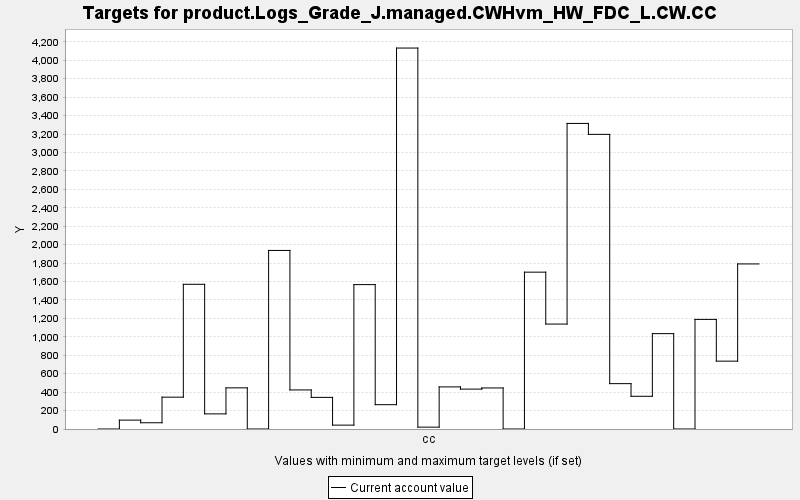

The file beside this chart, header and first rows:
TARGET, PERIOD, YEAR, PERIODWIDTH, MINIMUM, MAXIMUM, MINWEIGHT, MAXWEIGHT, CURRENT, SUMMARY
product.Logs_Grade_J.managed.CWHvm_HW_FD…, 0, 0, 10.0, 0.0, 10000, 1.0, 1.0, 0.0, 0.0
product.Logs_Grade_J.managed.CWHvm_HW_FD…, 1, 10, 10.0, 0.0, 10000, 1.0, 1.0, 96.36, 0.0
product.Logs_Grade_J.managed.CWHvm_HW_FD…, 2, 20, 10.0, 0.0, 10000, 1.0, 1.0, 67.76, 0.0
product.Logs_Grade_J.managed.CWHvm_HW_FD…, 3, 30, 10.0, 0.0, 10000, 1.0, 1.0, 345.4, 0.0
product.Logs_Grade_J.managed.CWHvm_HW_FD…, 4, 40, 10.0, 0.0, 10000, 1.0, 1.0, 1570, 0.0
product.Logs_Grade_J.managed.CWHvm_HW_FD…, 5, 50, 10.0, 0.0, 10000, 1.0, 1.0, 164.1, 0.0
product.Logs_Grade_J.managed.CWHvm_HW_FD…, 6, 60, 10.0, 0.0, 10000, 1.0, 1.0, 446.4, 0.0
product.Logs_Grade_J.managed.CWHvm_HW_FD…, 7, 70, 10.0, 0.0, 10000, 1.0, 1.0, 0.0, 0.0
product.Logs_Grade_J.managed.CWHvm_HW_FD…, 8, 80, 10.0, 0.0, 10000, 1.0, 1.0, 1937, 0.0
product.Logs_Grade_J.managed.CWHvm_HW_FD…, 9, 90, 10.0, 0.0, 10000, 1.0, 1.0, 423.7, 0.0
product.Logs_Grade_J.managed.CWHvm_HW_FD…, 10, 100, 10.0, 0.0, 10000, 1.0, 1.0, 343, 0.0
product.Logs_Grade_J.managed.CWHvm_HW_FD…, 11, 110, 10.0, 0.0, 10000, 1.0, 1.0, 42.05, 0.0
product.Logs_Grade_J.managed.CWHvm_HW_FD…, 12, 120, 10.0, 0.0, 10000, 1.0, 1.0, 1566, 0.0
product.Logs_Grade_J.managed.CWHvm_HW_FD…, 13, 130, 10.0, 0.0, 10000, 1.0, 1.0, 263.8, 0.0
product.Logs_Grade_J.managed.CWHvm_HW_FD…, 14, 140, 10.0, 0.0, 10000, 1.0, 1.0, 4133, 0.0
product.Logs_Grade_J.managed.CWHvm_HW_FD…, 15, 150, 10.0, 0.0, 10000, 1.0, 1.0, 20.16, 0.0
product.Logs_Grade_J.managed.CWHvm_HW_FD…, 16, 160, 10.0, 0.0, 10000, 1.0, 1.0, 456.7, 0.0
product.Logs_Grade_J.managed.CWHvm_HW_FD…, 17, 170, 10.0, 0.0, 10000, 1.0, 1.0, 432.8, 0.0
product.Logs_Grade_J.managed.CWHvm_HW_FD…, 18, 180, 10.0, 0.0, 10000, 1.0, 1.0, 445.3, 0.0
product.Logs_Grade_J.managed.CWHvm_HW_FD…, 19, 190, 10.0, 0.0, 10000, 1.0, 1.0, 0.0, 0.0
product.Logs_Grade_J.managed.CWHvm_HW_FD…, 20, 200, 10.0, 0.0, 10000, 1.0, 1.0, 1701, 0.0
product.Logs_Grade_J.managed.CWHvm_HW_FD…, 21, 210, 10.0, 0.0, 10000, 1.0, 1.0, 1138, 0.0
product.Logs_Grade_J.managed.CWHvm_HW_FD…, 22, 220, 10.0, 0.0, 10000, 1.0, 1.0, 3315, 0.0
product.Logs_Grade_J.managed.CWHvm_HW_FD…, 23, 230, 10.0, 0.0, 10000, 1.0, 1.0, 3196, 0.0
product.Logs_Grade_J.managed.CWHvm_HW_FD…, 24, 240, 10.0, 0.0, 10000, 1.0, 1.0, 492.1, 0.0
product.Logs_Grade_J.managed.CWHvm_HW_FD…, 25, 250, 10.0, 0.0, 10000, 1.0, 1.0, 354.9, 0.0
product.Logs_Grade_J.managed.CWHvm_HW_FD…, 26, 260, 10.0, 0.0, 10000, 1.0, 1.0, 1034, 0.0
product.Logs_Grade_J.managed.CWHvm_HW_FD…, 27, 270, 10.0, 0.0, 10000, 1.0, 1.0, 0.0, 0.0
product.Logs_Grade_J.managed.CWHvm_HW_FD…, 28, 280, 10.0, 0.0, 10000, 1.0, 1.0, 1189, 0.0
product.Logs_Grade_J.managed.CWHvm_HW_FD…, 29, 290, 10.0, 0.0, 10000, 1.0, 1.0, 736.1, 0.0
product.Logs_Grade_J.managed.CWHvm_HW_FD…, 30, 300, 10.0, 0.0, 10000, 1.0, 1.0, 1791, 0.0
